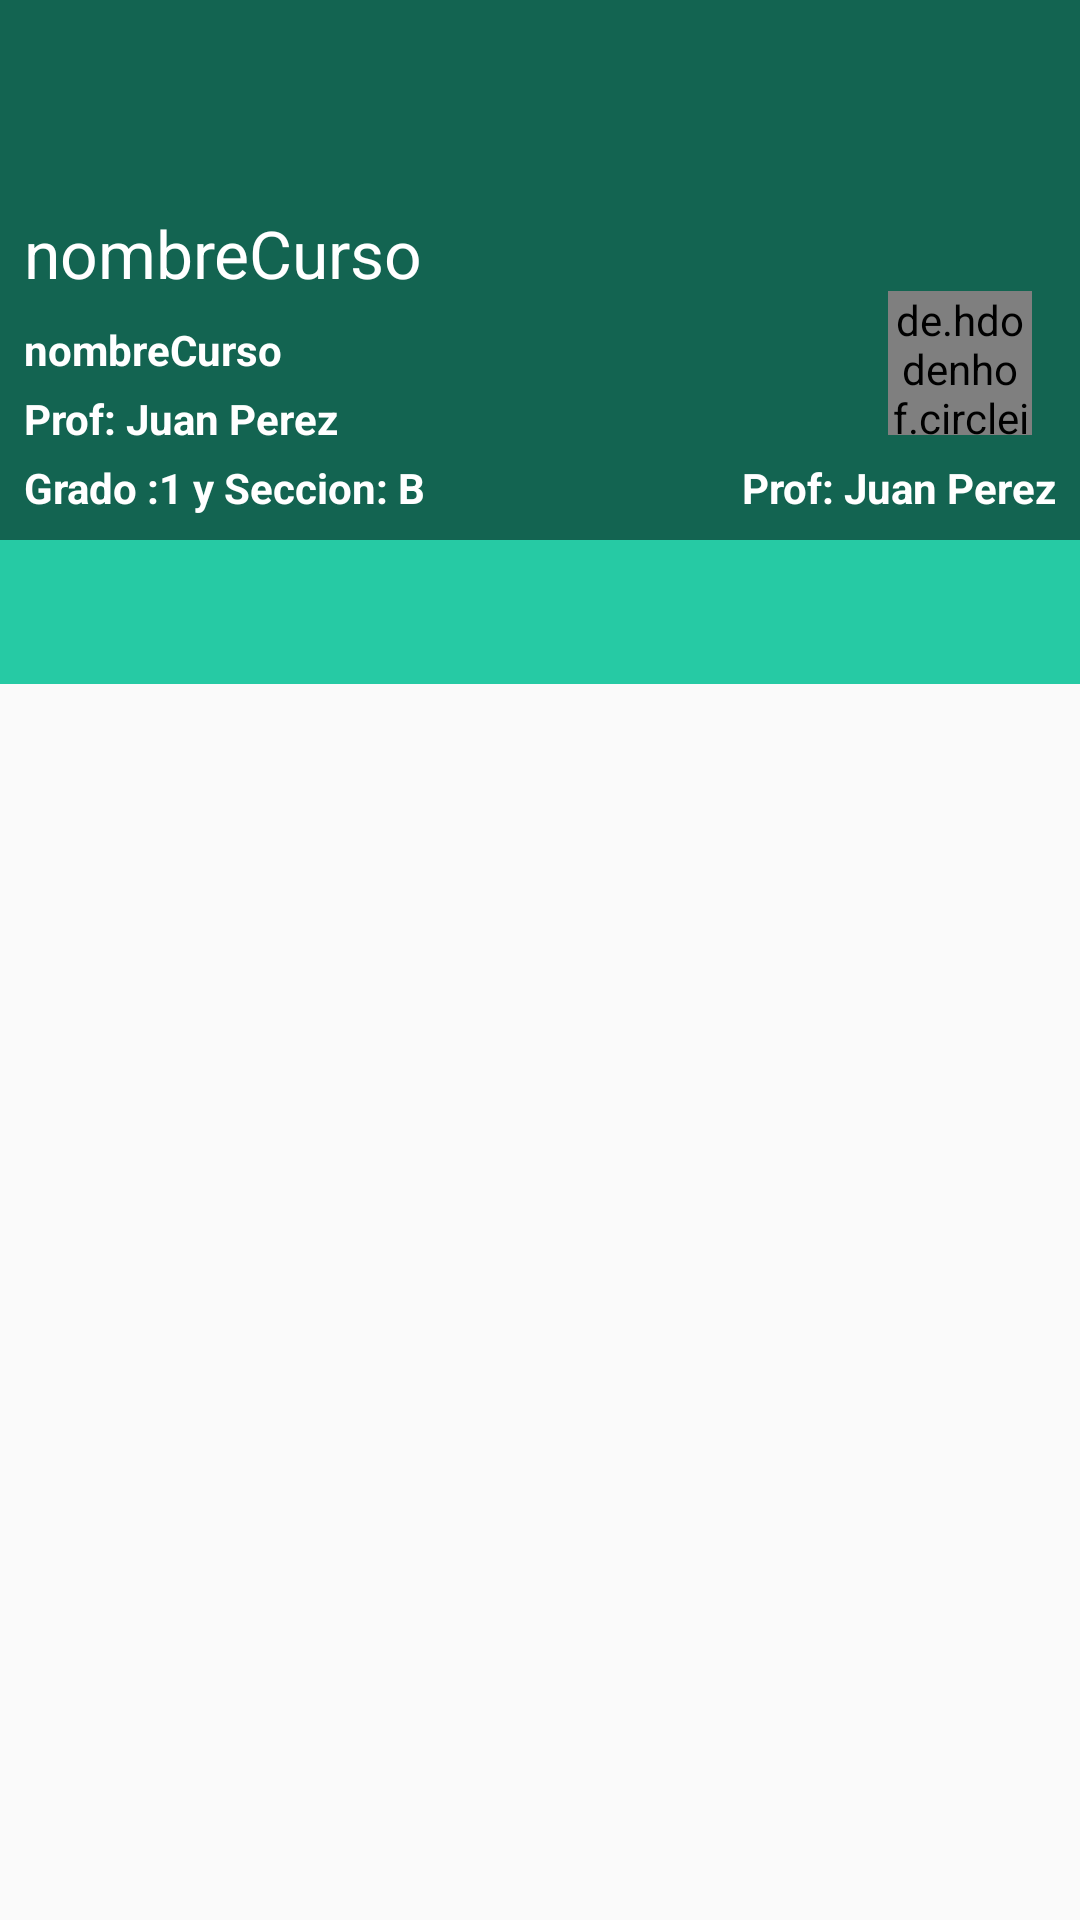

Android layout source for this screen:
<!-- AndroidManifest.xml: application theme AppTheme.NoActionBar -->
<!-- res/layout/activity_reporte_asistencia.xml -->
<?xml version="1.0" encoding="utf-8"?>
<android.support.constraint.ConstraintLayout xmlns:android="http://schemas.android.com/apk/res/android"
    xmlns:app="http://schemas.android.com/apk/res-auto"
    xmlns:tools="http://schemas.android.com/tools"
    android:id="@+id/main_content"
    android:layout_width="match_parent"
    android:layout_height="match_parent"
    android:fitsSystemWindows="true">

    <android.support.design.widget.AppBarLayout
        android:id="@+id/appbar"
        android:layout_width="match_parent"
        android:layout_height="180dp"
        android:layout_marginEnd="0dp"
        android:layout_marginLeft="0dp"
        android:layout_marginRight="0dp"
        android:layout_marginStart="0dp"
        android:layout_marginTop="0dp"
        android:fitsSystemWindows="true"
        android:theme="@style/ThemeOverlay.AppCompat.Dark.ActionBar"
        app:layout_constraintEnd_toEndOf="parent"
        app:layout_constraintStart_toStartOf="parent"
        app:layout_constraintTop_toTopOf="parent">

        <android.support.design.widget.CollapsingToolbarLayout
            android:id="@+id/collapsing_toolbar"
            android:layout_width="match_parent"
            android:layout_height="match_parent"
            android:fitsSystemWindows="true"
            app:titleEnabled="false"
            app:contentScrim="@android:color/transparent"
            app:layout_scrollFlags="scroll|exitUntilCollapsed"
            app:statusBarScrim="@android:color/transparent">

            <android.support.constraint.ConstraintLayout
                android:layout_width="match_parent"
                android:layout_height="match_parent">


                <ImageView
                    android:id="@+id/backdrop"
                    android:layout_width="match_parent"
                    android:layout_height="match_parent"
                    android:layout_marginBottom="0dp"
                    android:layout_marginEnd="0dp"
                    android:layout_marginLeft="0dp"
                    android:layout_marginRight="0dp"
                    android:layout_marginStart="0dp"
                    android:layout_marginTop="0dp"
                    android:fitsSystemWindows="true"
                    android:scaleType="centerCrop"
                    app:layout_collapseMode="parallax"
                    app:layout_constraintBottom_toBottomOf="parent"
                    app:layout_constraintEnd_toEndOf="parent"
                    app:layout_constraintStart_toStartOf="parent"
                    app:layout_constraintTop_toTopOf="parent" />


                <View
                    android:layout_width="0dp"
                    android:layout_height="0dp"
                    android:background="#80000000"
                    app:layout_constraintBottom_toBottomOf="parent"
                    app:layout_constraintEnd_toEndOf="parent"
                    app:layout_constraintHorizontal_bias="0.0"
                    app:layout_constraintStart_toStartOf="parent"
                    app:layout_constraintTop_toTopOf="parent"
                    app:layout_constraintVertical_bias="0.0"></View>


                <android.support.v7.widget.Toolbar
                    android:id="@+id/toolbar"
                    android:layout_width="match_parent"
                    android:layout_height="100dp"
                    android:layout_marginEnd="0dp"
                    android:layout_marginLeft="0dp"
                    android:layout_marginRight="0dp"
                    android:layout_marginStart="0dp"
                    android:layout_marginTop="0dp"
                    android:background="@android:color/transparent"
                    app:layout_collapseMode="pin"
                    app:layout_constraintEnd_toEndOf="parent"
                    app:layout_constraintStart_toStartOf="parent"
                    app:layout_constraintTop_toTopOf="parent"
                    app:popupTheme="@style/ThemeOverlay.AppCompat.Light" />


                
                
                
                
                
                
                
                
                
                


                <TextView
                    android:id="@+id/txtNombreCurso"
                    android:layout_width="0dp"
                    android:layout_height="wrap_content"
                    android:layout_marginBottom="8dp"
                    android:layout_marginEnd="8dp"
                    android:layout_marginLeft="8dp"
                    android:layout_marginRight="8dp"
                    android:layout_marginStart="8dp"
                    android:gravity="start"
                    android:maxLines="1"
                    android:text="nombreCurso"
                    android:textAppearance="@style/Base.TextAppearance.AppCompat.Large"
                    android:textColor="#fff"
                    app:layout_constraintBottom_toTopOf="@+id/textTitulo"
                    app:layout_constraintEnd_toStartOf="@+id/profile_image"
                    app:layout_constraintStart_toStartOf="parent" />

                <TextView
                    android:id="@+id/textTitulo"
                    android:layout_width="0dp"
                    android:layout_height="wrap_content"
                    android:layout_marginBottom="4dp"
                    android:layout_marginEnd="8dp"
                    android:layout_marginLeft="8dp"
                    android:layout_marginRight="8dp"
                    android:layout_marginStart="8dp"
                    android:maxLines="1"
                    android:text="nombreCurso"
                    android:textAppearance="@style/Base.TextAppearance.AppCompat.Body1"
                    android:textColor="#fff"
                    android:textStyle="bold"
                    app:layout_constraintBottom_toTopOf="@+id/txNombreProfe"
                    app:layout_constraintEnd_toStartOf="@+id/imgDocente"
                    app:layout_constraintStart_toStartOf="parent" />


                <TextView
                    android:id="@+id/txNombreProfe"
                    android:layout_width="wrap_content"
                    android:layout_height="wrap_content"
                    android:layout_marginBottom="4dp"
                    android:layout_marginLeft="8dp"
                    android:layout_marginStart="8dp"
                    android:text="Prof: Juan Perez"
                    android:textAppearance="@style/Base.TextAppearance.AppCompat.Body1"
                    android:textColor="#fff"
                    android:textStyle="bold"
                    app:layout_constraintBottom_toTopOf="@+id/txtGrado"
                    app:layout_constraintStart_toStartOf="parent" />


                <TextView
                    android:id="@+id/txtGrado"
                    android:layout_width="wrap_content"
                    android:layout_height="wrap_content"

                    android:layout_marginBottom="8dp"
                    android:layout_marginLeft="8dp"
                    android:layout_marginStart="8dp"
                    android:text="Grado :1 y Seccion: B"
                    android:textAppearance="@style/Base.TextAppearance.AppCompat.Body1"
                    android:textColor="#fff"
                    android:textStyle="bold"
                    app:layout_constraintBottom_toBottomOf="parent"
                    app:layout_constraintStart_toStartOf="parent" />


                <de.hdodenhof.circleimageview.CircleImageView xmlns:app="http://schemas.android.com/apk/res-auto"
                    android:id="@+id/profile_image"
                    android:layout_width="48dp"
                    android:layout_height="48dp"
                    android:layout_marginBottom="8dp"
                    android:layout_marginEnd="16dp"
                    android:layout_marginRight="16dp"
                    android:src="@drawable/logo"
                    app:layout_constraintBottom_toTopOf="@+id/txNombreHijo"
                    app:layout_constraintEnd_toEndOf="parent" />


                <TextView
                    android:id="@+id/txNombreHijo"
                    android:layout_width="wrap_content"
                    android:layout_height="wrap_content"
                    android:layout_below="@id/txtNombreCurso"
                    android:layout_marginBottom="8dp"
                    android:layout_marginEnd="8dp"
                    android:layout_marginRight="8dp"
                    android:text="Prof: Juan Perez"
                    android:textAppearance="@style/Base.TextAppearance.AppCompat.Body1"
                    android:textColor="#fff"
                    android:textStyle="bold"
                    app:layout_constraintBottom_toBottomOf="parent"
                    app:layout_constraintEnd_toEndOf="parent" />


            </android.support.constraint.ConstraintLayout>


        </android.support.design.widget.CollapsingToolbarLayout>

    </android.support.design.widget.AppBarLayout>


    <android.support.v4.view.ViewPager
        android:id="@+id/viewPager"
        android:layout_width="0dp"
        android:layout_height="0dp"
        android:layout_marginBottom="0dp"
        android:layout_marginEnd="0dp"
        android:layout_marginLeft="0dp"
        android:layout_marginRight="0dp"
        android:layout_marginStart="0dp"
        android:layout_marginTop="0dp"
        app:layout_behavior="@string/appbar_scrolling_view_behavior"
        app:layout_constraintBottom_toBottomOf="parent"
        app:layout_constraintEnd_toEndOf="parent"
        app:layout_constraintStart_toStartOf="parent"
        app:layout_constraintTop_toBottomOf="@+id/tab_reportes" />


    <ProgressBar
        android:id="@+id/progressBar"
        android:layout_width="wrap_content"
        android:layout_height="wrap_content"
        android:layout_marginBottom="8dp"
        android:layout_marginEnd="8dp"
        android:layout_marginLeft="8dp"
        android:layout_marginRight="8dp"
        android:layout_marginStart="8dp"
        android:visibility="gone"
        app:layout_constraintBottom_toBottomOf="parent"
        app:layout_constraintEnd_toEndOf="parent"
        app:layout_constraintStart_toStartOf="parent"
        app:layout_constraintTop_toBottomOf="@+id/appbar" />

    <android.support.design.widget.TabLayout
        android:id="@+id/tab_reportes"
        android:layout_width="0dp"
        android:layout_height="wrap_content"
        android:layout_marginEnd="0dp"
        android:layout_marginLeft="0dp"
        android:layout_marginRight="0dp"
        android:layout_marginStart="0dp"
        android:layout_marginTop="0dp"
        app:tabIndicatorHeight="4dp"
        android:background="@color/colorPrimary"
        app:layout_constraintEnd_toEndOf="parent"
        app:layout_constraintStart_toStartOf="parent"
        app:layout_constraintTop_toBottomOf="@+id/appbar"
        app:tabGravity="fill" />
</android.support.constraint.ConstraintLayout>
<!-- resources referenced by this layout -->
<resources>
  <color name="colorPrimary">#26caa4</color>
  <!-- drawable logo: png bitmap (drawable, 7962 bytes) -->
  <style name="AppTheme.NoActionBar">
          <item name="windowActionBar">false</item>
          <item name="windowNoTitle">true</item>
      </style>
</resources>
